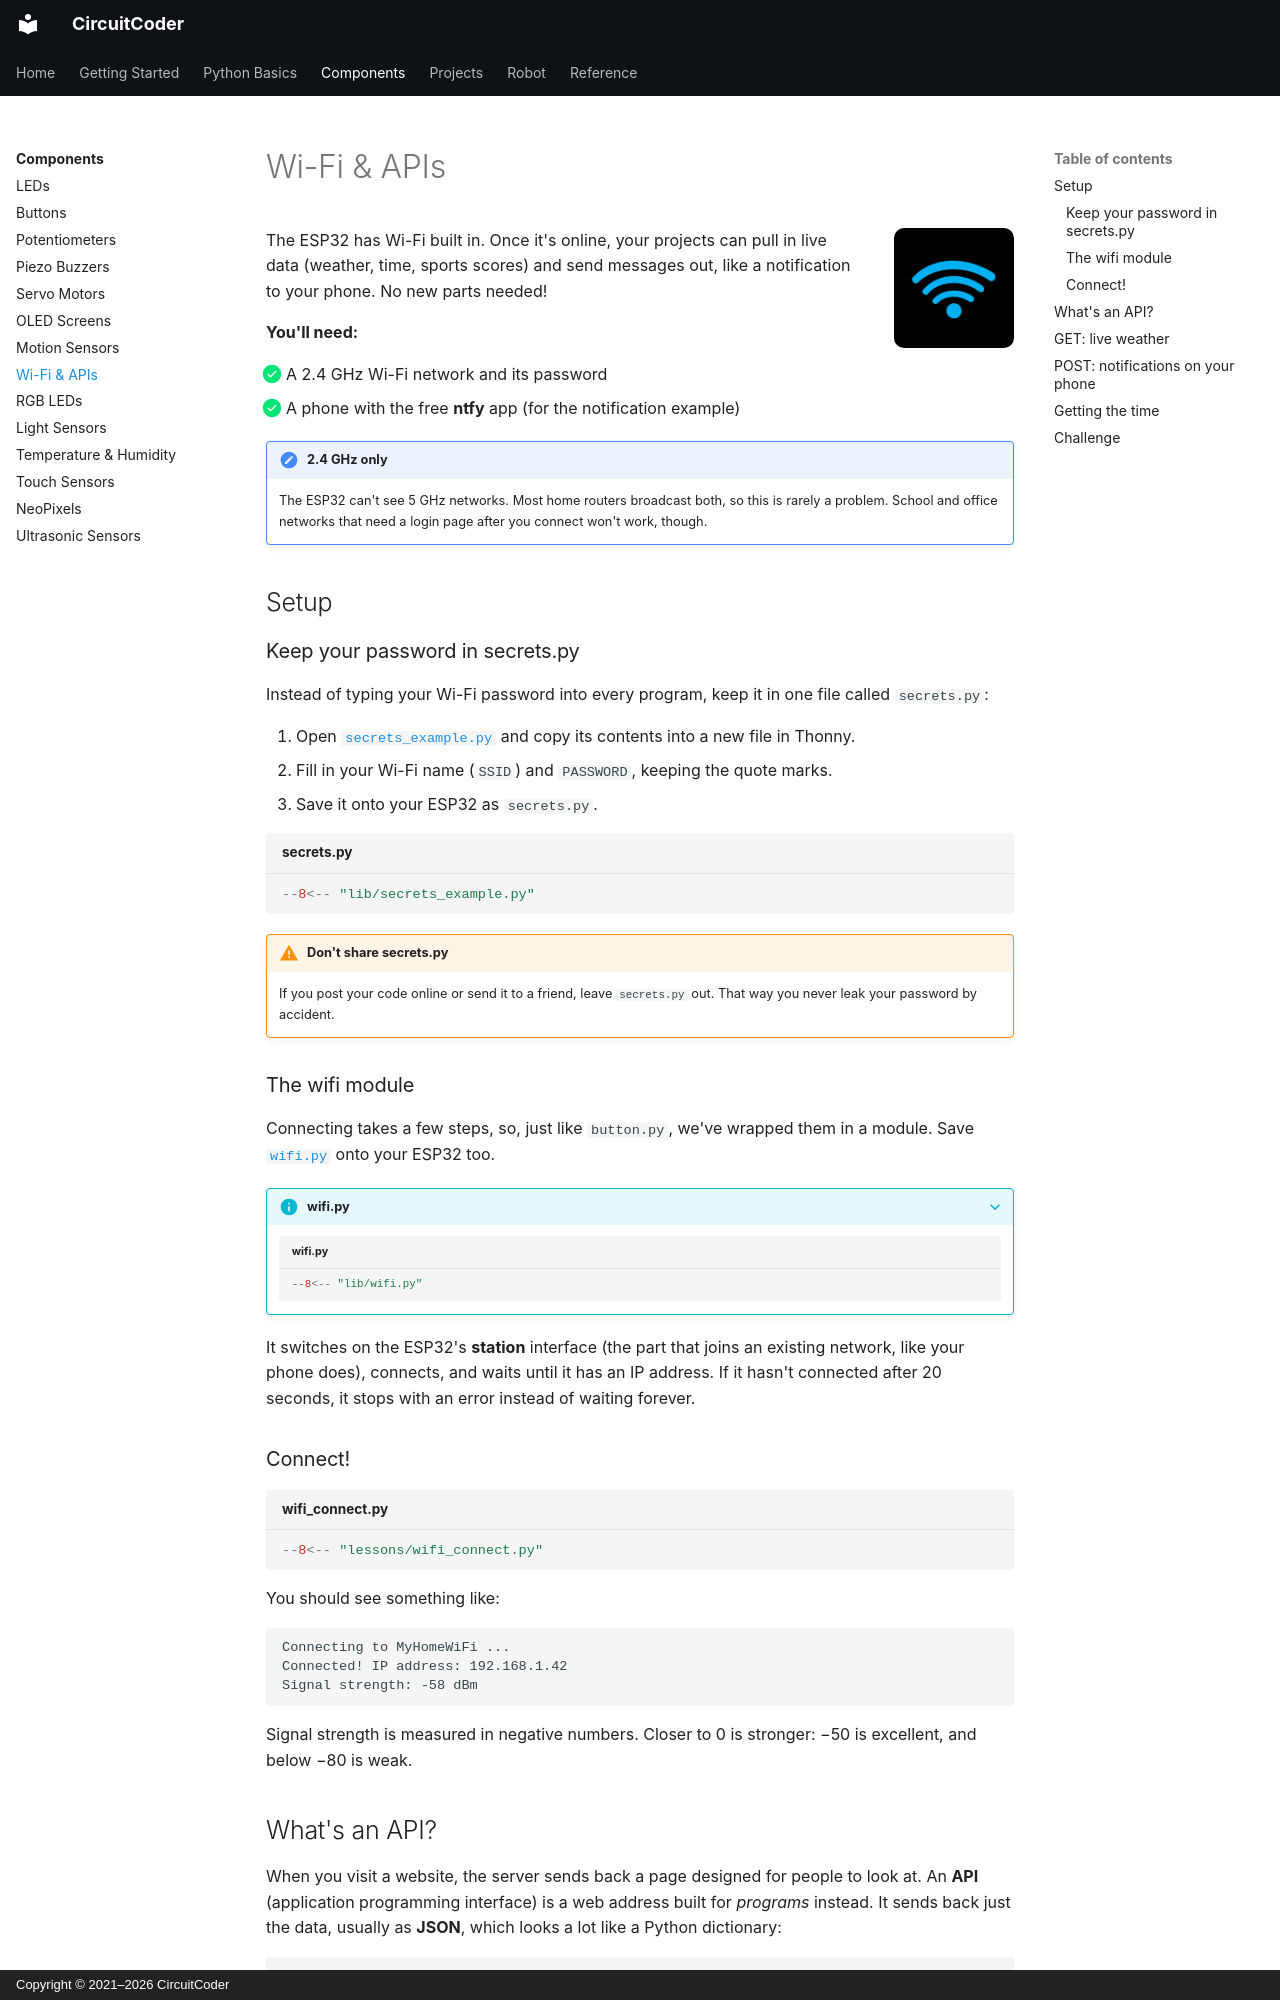

repository: CircuitCoder-ngh/MicroPythonStarterGuide · page: components/wifi/index.html · generator: mkdocs · copyright: Copyright © 2021–2026 CircuitCoder

# Wi-Fi & APIs

<img src="../../assets/img/icons/wifi.png" alt="" class="cc-icon">

The ESP32 has Wi-Fi built in. Once it's online, your projects can pull in
live data (weather, time, sports scores) and send messages out, like
a notification to your phone. No new parts needed!

<div class="cc-parts" markdown>
**You'll need:**

- [x] A 2.4 GHz Wi-Fi network and its password
- [x] A phone with the free **ntfy** app (for the notification example)
</div>

!!! note "2.4 GHz only"
    The ESP32 can't see 5 GHz networks. Most home routers broadcast both, so
    this is rarely a problem. School and office networks that need a login
    page after you connect won't work, though.

## Setup

### Keep your password in secrets.py

Instead of typing your Wi-Fi password into every program, keep it in one
file called `secrets.py`:

1. Open [`secrets_example.py`](https://github.com/CircuitCoder-ngh/MicroPythonStarterGuide/blob/main/code/lib/secrets_example.py)
   and copy its contents into a new file in Thonny.
2. Fill in your Wi-Fi name (`SSID`) and `PASSWORD`, keeping the quote marks.
3. Save it onto your ESP32 as `secrets.py`.

```python title="secrets.py"
--8<-- "lib/secrets_example.py"
```

!!! warning "Don't share secrets.py"
    If you post your code online or send it to a friend, leave `secrets.py`
    out. That way you never leak your password by accident.

### The wifi module

Connecting takes a few steps, so, just like `button.py`, we've wrapped them
in a module. Save
[`wifi.py`](https://github.com/CircuitCoder-ngh/MicroPythonStarterGuide/blob/main/code/lib/wifi.py)
onto your ESP32 too.

??? info "wifi.py"

    ```python title="wifi.py"
    --8<-- "lib/wifi.py"
    ```

It switches on the ESP32's **station** interface (the part that joins an
existing network, like your phone does), connects, and waits until it has
an IP address. If it hasn't connected after 20 seconds, it stops with an
error instead of waiting forever.

### Connect!

```python title="wifi_connect.py"
--8<-- "lessons/wifi_connect.py"
```

You should see something like:

```text
Connecting to MyHomeWiFi ...
Connected! IP address: 192.168.1.42
Signal strength: -58 dBm
```

Signal strength is measured in negative numbers. Closer to 0 is stronger:
−50 is excellent, and below −80 is weak.
